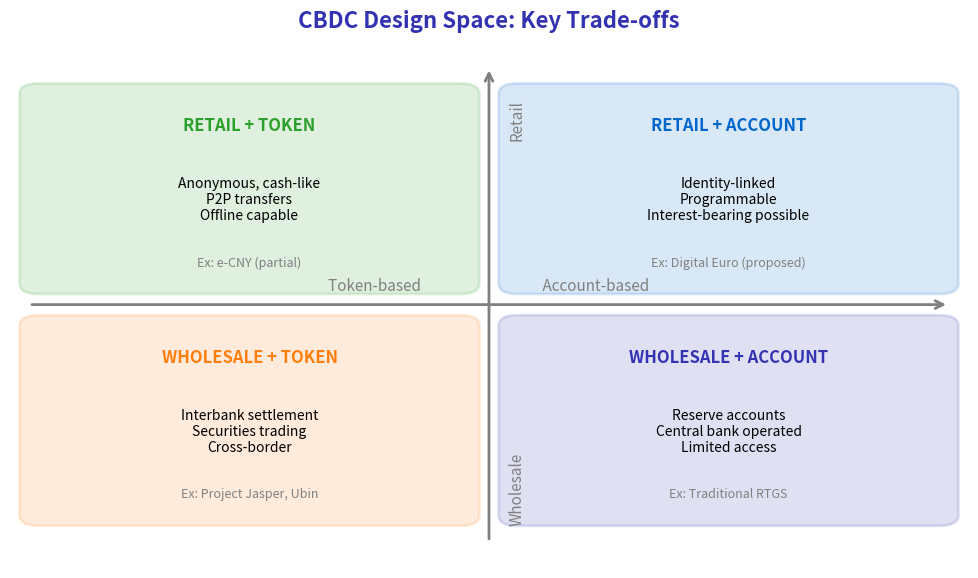

Recreate this plot in Python. (Note: this script raises an exception after producing the figure.)
"""CBDC Design Space - 2x2 Matrix of design choices"""
import matplotlib.pyplot as plt
import matplotlib.patches as mpatches
from matplotlib.patches import FancyBboxPatch
import numpy as np
from pathlib import Path

plt.rcParams.update({
    'font.size': 14, 'axes.labelsize': 14, 'axes.titlesize': 16,
    'xtick.labelsize': 13, 'ytick.labelsize': 13, 'legend.fontsize': 13,
    'figure.figsize': (10, 6), 'figure.dpi': 150
})

MLPURPLE = '#3333B2'
MLBLUE = '#0066CC'
MLORANGE = '#FF7F0E'
MLGREEN = '#2CA02C'

fig, ax = plt.subplots(figsize=(10, 6))

# 2x2 matrix positions
quadrants = [
    # (x, y, title, description, examples, color)
    (0.25, 0.72, 'RETAIL + TOKEN',
     'Anonymous, cash-like\nP2P transfers\nOffline capable',
     'e-CNY (partial)', MLGREEN),
    (0.75, 0.72, 'RETAIL + ACCOUNT',
     'Identity-linked\nProgrammable\nInterest-bearing possible',
     'Digital Euro (proposed)', MLBLUE),
    (0.25, 0.28, 'WHOLESALE + TOKEN',
     'Interbank settlement\nSecurities trading\nCross-border',
     'Project Jasper, Ubin', MLORANGE),
    (0.75, 0.28, 'WHOLESALE + ACCOUNT',
     'Reserve accounts\nCentral bank operated\nLimited access',
     'Traditional RTGS', MLPURPLE),
]

# Draw quadrants
for x, y, title, desc, example, color in quadrants:
    box = FancyBboxPatch((x - 0.22, y - 0.18), 0.44, 0.36,
                         boxstyle="round,pad=0.02,rounding_size=0.02",
                         facecolor=color, alpha=0.15, edgecolor=color, linewidth=2)
    ax.add_patch(box)

    ax.text(x, y + 0.12, title, ha='center', va='center', fontsize=12,
            fontweight='bold', color=color)
    ax.text(x, y - 0.02, desc, ha='center', va='center', fontsize=10,
            color='black')
    ax.text(x, y - 0.14, f'Ex: {example}', ha='center', va='center', fontsize=9,
            color='gray', style='italic')

# Axes labels
ax.annotate('', xy=(0.98, 0.5), xytext=(0.02, 0.5),
            arrowprops=dict(arrowstyle='->', color='gray', lw=2))
ax.text(0.5, 0.52, 'Token-based                                    Account-based',
        ha='center', va='bottom', fontsize=11, color='gray')

ax.annotate('', xy=(0.5, 0.95), xytext=(0.5, 0.05),
            arrowprops=dict(arrowstyle='->', color='gray', lw=2))
ax.text(0.52, 0.15, 'Wholesale', ha='left', va='center', fontsize=11, color='gray', rotation=90)
ax.text(0.52, 0.85, 'Retail', ha='left', va='center', fontsize=11, color='gray', rotation=90)

ax.set_xlim(0, 1)
ax.set_ylim(0, 1)
ax.axis('off')
ax.set_title('CBDC Design Space: Key Trade-offs', fontsize=16,
             fontweight='bold', color=MLPURPLE, pad=10)

plt.tight_layout()
plt.savefig(Path(__file__).parent / 'chart.pdf', dpi=300, bbox_inches='tight')
plt.savefig(Path(__file__).parent / 'chart.png', dpi=150, bbox_inches='tight')
plt.close()
print("Chart saved to chart.pdf")
